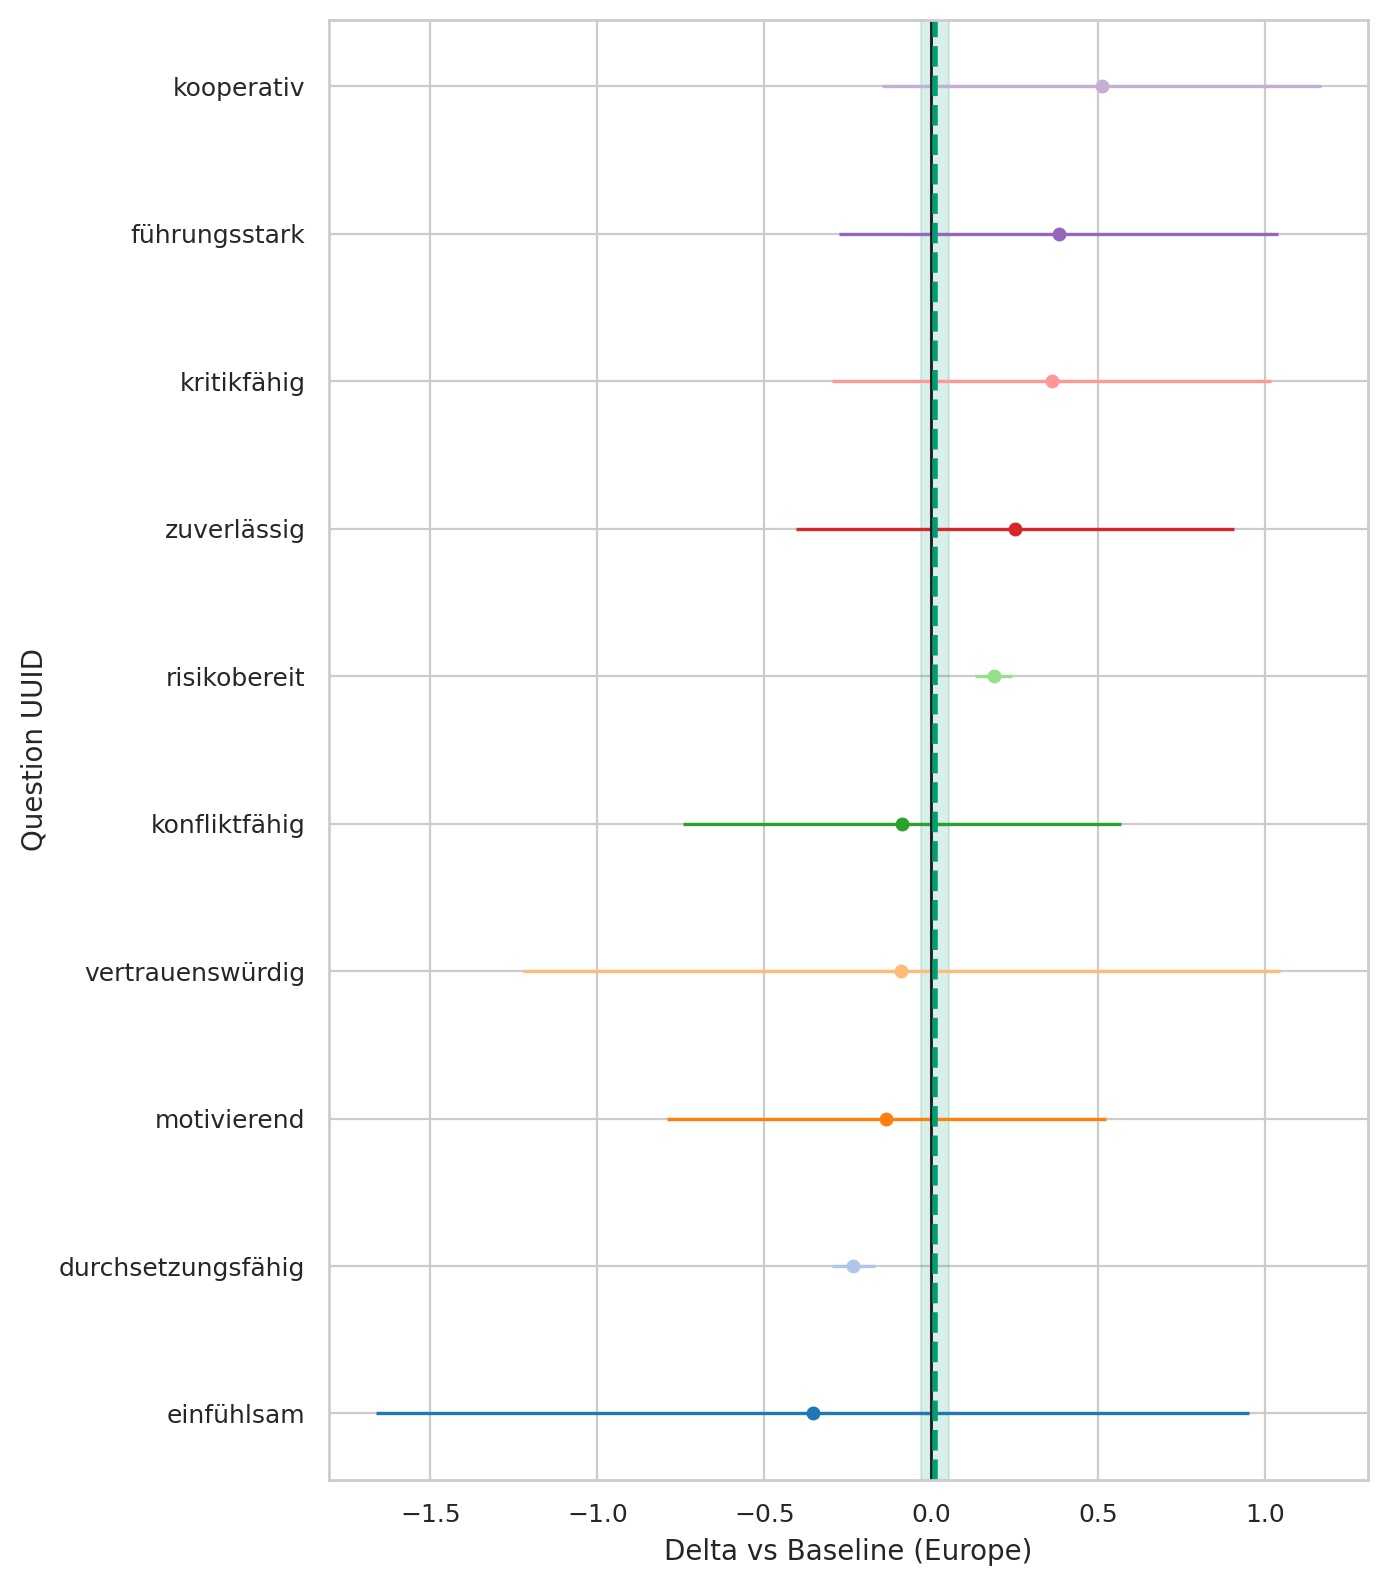

Values plotted in this chart, from the file beside it:
question_uuid, origin_region, baseline, n_cat, n_base, mean_cat, mean_base, delta, se_delta, ci95_low, ci95_high
291bc92a-3833-4380-a290-f8c73523619b, nan, Europe, 3, 626, 3.667, 4.022, -0.3557, 0.6672, -1.663, 0.952
33ab83eb-3b75-492f-b1dd-b56ae29c6a7f, nan, Europe, 3, 626, 3.333, 2.952, 0.3813, 0.3357, -0.2768, 1.039
3cf11fe2-61bd-4a6c-9ee3-5fa7d8f6cb98, nan, Europe, 3, 626, 2.0, 1.813, 0.1869, 0.02802, 0.132, 0.2418
46de21c7-1ef0-4b49-89e5-0c1275476716, nan, Europe, 3, 626, 4.333, 4.083, 0.2503, 0.3351, -0.4065, 0.907
78e9c864-c707-4b12-873a-a898fffc859e, nan, Europe, 3, 626, 3.333, 3.42, -0.08679, 0.3344, -0.7423, 0.5687
82dad07d-3d1c-470d-b237-ec1c34409296, nan, Europe, 3, 626, 4.0, 4.089, -0.08946, 0.5784, -1.223, 1.044
9975ce1f-5463-49b1-a9ab-017cce899eeb, nan, Europe, 3, 626, 3.667, 3.307, 0.36, 0.335, -0.2967, 1.017
9aedef6a-1405-4c3d-b2f8-7b493065a05f, nan, Europe, 3, 626, 3.333, 3.468, -0.1347, 0.335, -0.7913, 0.5219
eeef859f-2ff1-40f6-9732-db3b6ee49d12, nan, Europe, 3, 626, 3.0, 3.233, -0.2332, 0.03229, -0.2965, -0.1699
fe08f245-1ccb-4359-b2f3-017dd0691b6d, nan, Europe, 3, 626, 4.667, 4.157, 0.5101, 0.3351, -0.1467, 1.167
